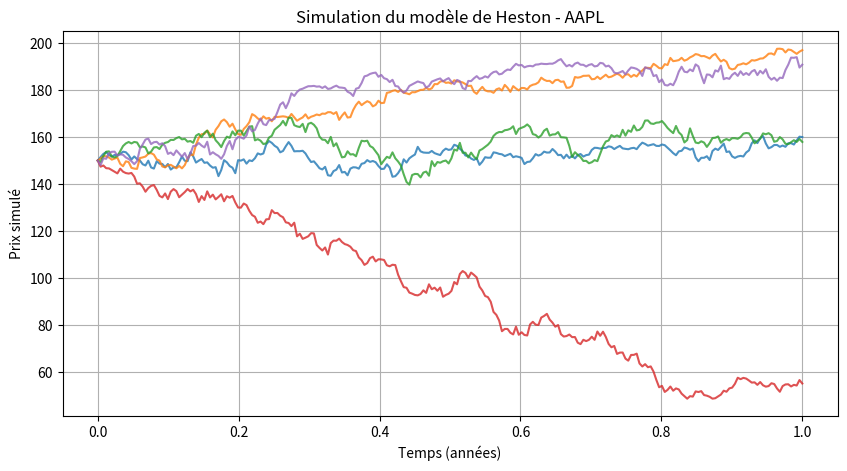

Here is the Python script that generated this plot:
import numpy as np

def heston_simulation_dict(params_dict, n_paths, T, dt):
    """
    Simule le modèle de Heston pour plusieurs actifs en utilisant un dictionnaire de paramètres.

    Args:
        params_dict: Dictionnaire contenant les paramètres pour chaque ticker.
            Format attendu:
            {
                "ticker1": {"S0": ..., "v0": ..., "mu": ..., "kappa": ..., "theta": ..., "sigma": ..., "rho": ...},
                "ticker2": {"S0": ..., "v0": ..., "mu": ..., "kappa": ..., "theta": ..., "sigma": ..., "rho": ...},
                ...
            }
        n_paths: Nombre de trajectoires simulées pour chaque actif.
        T: Horizon temporel (en années).
        dt: Pas de temps.

    Returns:
        simulations: Dictionnaire structuré contenant les trajectoires de prix et de variance pour chaque ticker.
    """
    simulations = {}
    n_steps = int(T / dt)
    t = np.linspace(0, T, n_steps, dtype=np.float32)

    for ticker, params in params_dict.items():
        #Récupération des paramètres pour le ticker
        S0 = params["S0"]
        v0 = params["v0"]
        mu = params["mu"]
        kappa = params["kappa"]
        theta = params["theta"]
        sigma = params["sigma"]
        rho = params["rho"]

        #initialisation des matrices pour les prix et la variance
        S = np.zeros((n_paths, n_steps), dtype=np.float32)
        V = np.zeros((n_paths, n_steps), dtype=np.float32)

        #conditions initiales
        S[:, 0] = S0
        V[:, 0] = v0

        #simuler les mouvements browniens corrélés
        Z1 = np.random.normal(size=(n_paths, n_steps - 1)).astype(np.float32)
        Z2 = np.random.normal(size=(n_paths, n_steps - 1)).astype(np.float32)
        W1 = Z1 * np.sqrt(dt).astype(np.float32)
        W2 = (rho * Z1 + np.sqrt(1 - rho**2) * Z2) * np.sqrt(dt)

        #Pré-calcul de certaines constantes
        max_variance_epsilon = 1e-6 #évite les valeurs négatives

        #boucle temporelle pour simuler les trajectoires
        for i in range(1, n_steps):
            #simulation de la variance v_t
            V[:, i] = (
                V[:, i-1]
                + kappa * (theta - V[:, i-1]) * dt
                + sigma * np.sqrt(np.maximum(V[:, i-1], 0)) * W2[:, i-1] 
            )
            V[:, i] = np.maximum(V[:, i], max_variance_epsilon) #empèche les valeurs négatives

            #simulation du prix s_t
            S[:, i] = S[:, i-1] * np.exp(
                (mu - 0.5 * V[:, i-1]) * dt + np.sqrt(V[:, i-1]) * W1[:, i-1]
            )
        
        #construire la structure des trajectoires
        trajectories = []
        for path_id in range(n_paths):
            trajectories.append({
                "path_id": path_id,
                "S": S[path_id, :].tolist(),
                "V": V[path_id, :].tolist()
            })
        
        #Ajouter au dictionnaire principal
        simulations[ticker] = {"trajectories": trajectories, "t": t.tolist()}

    return simulations

if __name__ == "__main__":
    import matplotlib.pyplot as plt

    # 🔧 Paramètres d'exemple pour un seul actif
    params = {
        "AAPL": {
            "S0": 150,      # prix initial
            "v0": 0.04,     # variance initiale
            "mu": 0.05,     # drift attendu
            "kappa": 2.0,   # vitesse de retour vers la moyenne
            "theta": 0.04,  # variance de long terme
            "sigma": 0.3,   # volatilité de la variance
            "rho": -0.7     # corrélation entre prix et variance
        }
    }

    # ⚙️ Simulation
    sim = heston_simulation_dict(params, n_paths=5, T=1, dt=1/252)

    # 📈 Plot des trajectoires de prix pour AAPL
    t = sim["AAPL"]["t"]
    plt.figure(figsize=(10, 5))
    for traj in sim["AAPL"]["trajectories"]:
        plt.plot(t, traj["S"], alpha=0.8)
    plt.title("Simulation du modèle de Heston - AAPL")
    plt.xlabel("Temps (années)")
    plt.ylabel("Prix simulé")
    plt.grid(True)
    plt.show()